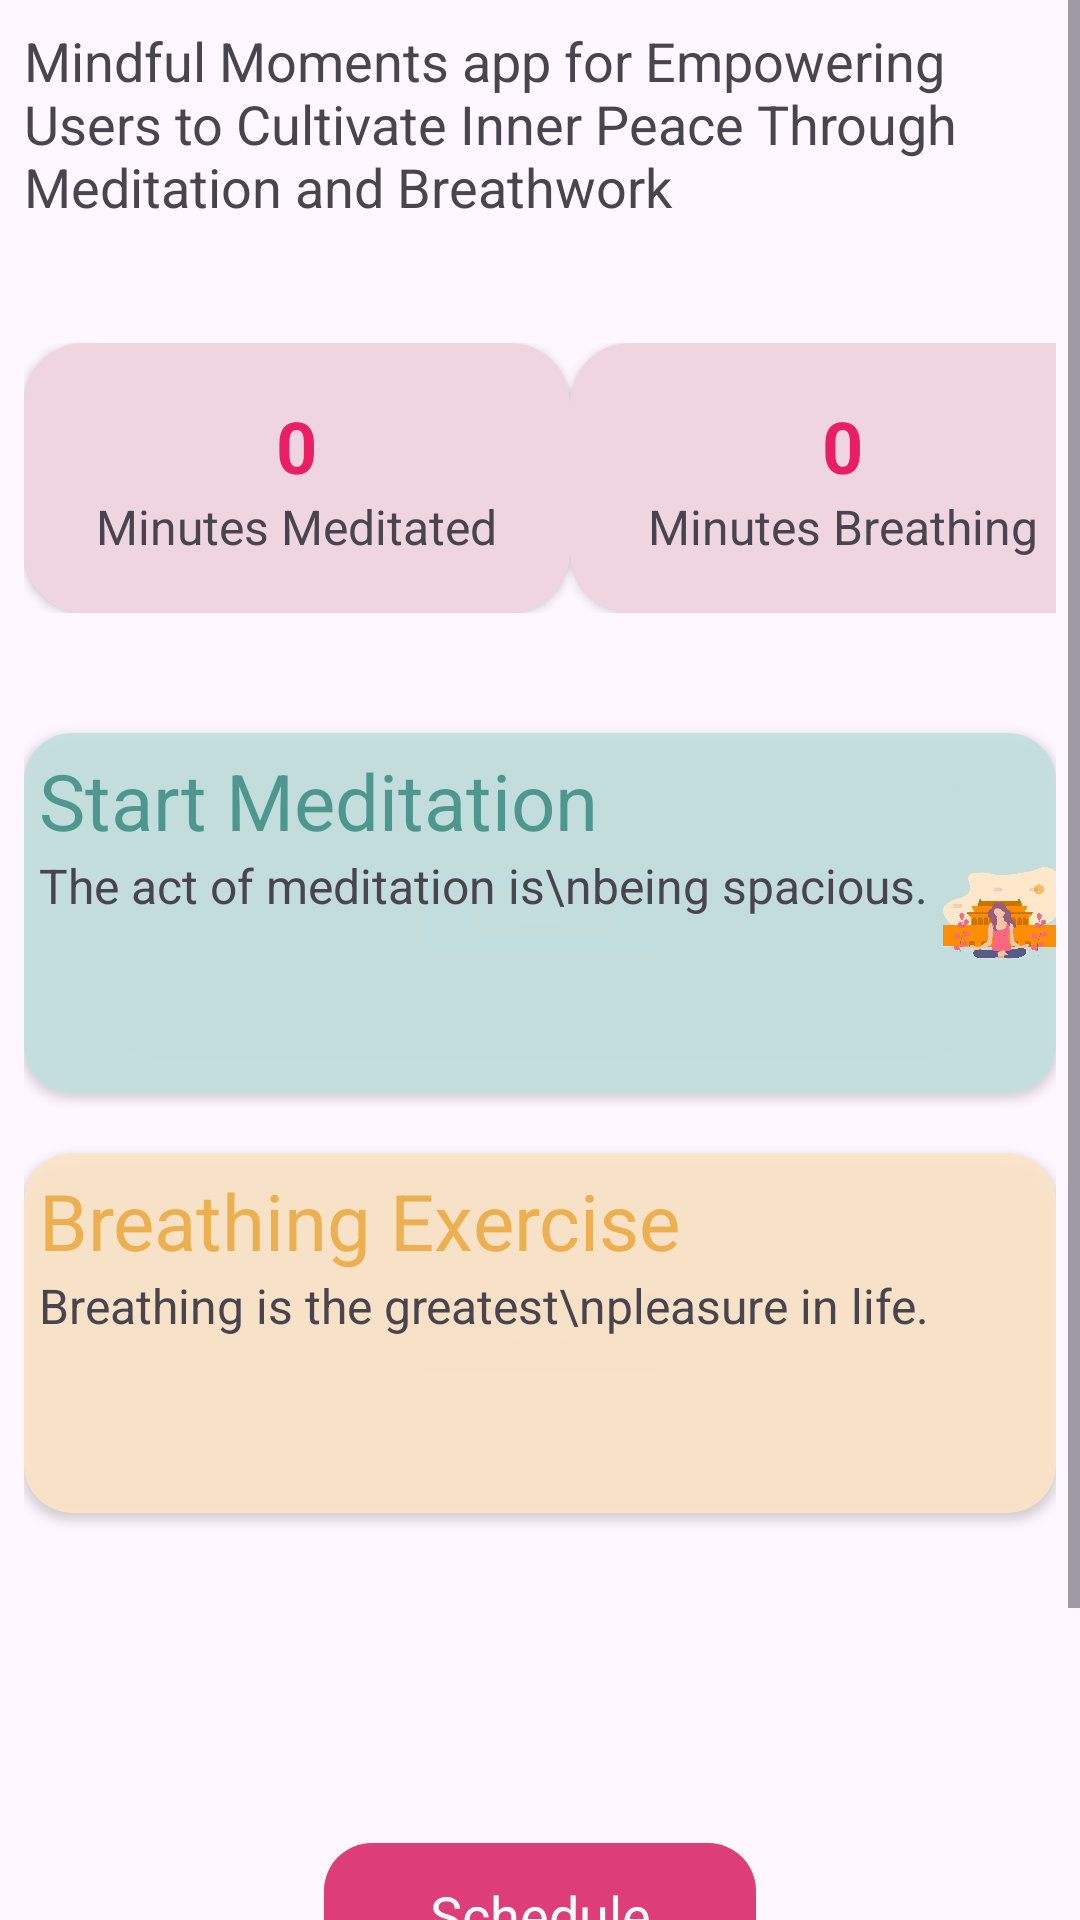

Here is an Android app screen rendered from its layout file. Give the layout XML and the strings, colors and styles it references.
<!-- AndroidManifest.xml: application theme Theme.MindfulMoments -->
<!-- res/layout/fragment_home.xml -->
<?xml version="1.0" encoding="utf-8"?>
<FrameLayout
    xmlns:android="http://schemas.android.com/apk/res/android"
    xmlns:tools="http://schemas.android.com/tools"
    android:layout_width="match_parent"
    android:layout_height="match_parent"
    xmlns:app="http://schemas.android.com/apk/res-auto"
    tools:context=".HomeFragment">
    <ScrollView
        android:layout_width="match_parent"
        android:layout_height="match_parent">
    <LinearLayout
        android:id="@+id/home_view"
        android:layout_width="match_parent"
        android:layout_height="wrap_content"
        android:orientation="vertical"
        android:layout_margin="8dp">

        <TextView
            android:layout_width="wrap_content"
            android:layout_height="wrap_content"
            android:text="Mindful Moments app for Empowering Users to Cultivate Inner Peace Through Meditation and Breathwork"
            android:textSize="18sp"
            android:layout_marginBottom="40dp"
            />

        <GridLayout
            android:layout_width="match_parent"
            android:layout_height="match_parent"
            android:columnCount="2"
            android:rowCount="1"
            >
            <androidx.cardview.widget.CardView
                android:layout_width="182dp"
                android:layout_height="90dp"
                android:layout_gravity="left"
                app:cardCornerRadius="20dp"
                android:backgroundTint="@color/primary_container_light"
                android:clickable="false"
                android:textSize="24sp">

                <LinearLayout
                    android:layout_width="match_parent"
                    android:layout_height="match_parent"
                    android:gravity="center"
                    android:orientation="vertical">

                    <TextView
                        android:id="@+id/meditation_time_text"
                        android:layout_width="wrap_content"
                        android:layout_height="wrap_content"
                        android:text="0"
                        android:textStyle="bold"
                        android:textColor="@color/primary"
                        android:textSize="24sp" />

                    <TextView
                        android:layout_width="wrap_content"
                        android:layout_height="wrap_content"
                        android:text="Minutes Meditated"
                        android:textSize="16sp" />

                </LinearLayout>
            </androidx.cardview.widget.CardView>

            <androidx.cardview.widget.CardView
                android:layout_width="182dp"
                android:layout_height="90dp"
                android:layout_gravity="end"
                app:cardCornerRadius="20dp"
                android:backgroundTint="@color/primary_container_light"
                android:clickable="false"
                android:textSize="24sp">

                <LinearLayout
                    android:layout_width="match_parent"
                    android:layout_height="match_parent"
                    android:gravity="center"
                    android:orientation="vertical">

                    <TextView
                        android:id="@+id/breathing_time_text"
                        android:layout_width="wrap_content"
                        android:layout_height="wrap_content"
                        android:text="0"
                        android:textStyle="bold"
                        android:textColor="@color/primary"
                        android:textSize="24sp" />

                    <TextView
                        android:layout_width="wrap_content"
                        android:layout_height="wrap_content"
                        android:text="Minutes Breathing"
                        android:textSize="16sp" />

                </LinearLayout>
            </androidx.cardview.widget.CardView>
        </GridLayout>

        <androidx.cardview.widget.CardView
            android:id="@+id/card_meditate"
            android:layout_marginTop="40dp"
            android:layout_width="match_parent"
            android:layout_height="120dp"
            app:cardCornerRadius="16dp"
            android:clickable="true"
            android:focusable="true"
            android:backgroundTint="@color/secondary_container_light">
            <LinearLayout
                android:layout_width="match_parent"
                android:layout_height="match_parent"
                android:orientation="horizontal">
                <LinearLayout
                    android:layout_width="wrap_content"
                    android:layout_height="match_parent"
                    android:orientation="vertical"
                    android:layout_margin="5dp">
                    <TextView
                        android:layout_width="match_parent"
                        android:layout_height="wrap_content"
                        android:text="Start Meditation"
                        android:textColor="@color/secondary_container"
                        android:textSize="26sp"/>
                    <TextView
                        android:layout_width="match_parent"
                        android:layout_height="match_parent"
                        android:text="The act of meditation is\nbeing spacious."
                        android:textSize="16sp"/>
                </LinearLayout>

                <ImageView
                    android:layout_width="match_parent"
                    android:layout_height="match_parent"
                    android:src="@drawable/img_medi"/>
            </LinearLayout>

        </androidx.cardview.widget.CardView>

        <androidx.cardview.widget.CardView
            android:id="@+id/card_breath"
            android:layout_marginTop="20dp"
            android:layout_width="match_parent"
            android:layout_height="120dp"
            app:cardCornerRadius="16dp"
            android:clickable="true"
            android:focusable="true"
            android:backgroundTint="@color/tertiary_container_light"
            android:layout_marginBottom="8dp">
            <LinearLayout
                android:layout_width="match_parent"
                android:layout_height="match_parent"
                android:orientation="horizontal">
                <LinearLayout
                    android:layout_width="wrap_content"
                    android:layout_height="match_parent"
                    android:orientation="vertical"
                    android:layout_margin="5dp">
                    <TextView
                        android:layout_width="match_parent"
                        android:layout_height="wrap_content"
                        android:text="Breathing Exercise"
                        android:textColor="@color/tertiary_container"
                        android:textSize="26sp"/>

                    <TextView
                        android:layout_width="match_parent"
                        android:layout_height="match_parent"
                        android:text="Breathing is the greatest\npleasure in life."
                        android:textSize="16sp"/>
                </LinearLayout>
                <ImageView
                    android:layout_width="match_parent"
                    android:layout_height="match_parent"
                    android:src="@drawable/img_bth"/>
            </LinearLayout>


        </androidx.cardview.widget.CardView>

        <com.google.android.material.button.MaterialButton
            android:id="@+id/start"
            android:layout_width="144dp"
            android:layout_height="56dp"
            android:layout_gravity="center_horizontal"
            android:textAllCaps="false"
            app:cornerRadius="16dp"
            android:layout_margin="98dp"
            android:textAppearance="@style/TextAppearance.AppCompat.Medium"
            android:backgroundTint="@color/primary_container"
            android:text="Schedule"/>

    </LinearLayout>
</ScrollView>
</FrameLayout>
<!-- resources referenced by this layout -->
<resources>
  <color name="primary">#E91E63</color>
  <color name="primary_container">#99D81B60</color>
  <color name="primary_container_light">#EFD5E0</color>
  <color name="secondary_container">#9900695C</color>
  <color name="secondary_container_light">#E6C2E0DF</color>
  <color name="tertiary_container">#99E68F00</color>
  <color name="tertiary_container_light">#E6FCE5C7</color>
  <!-- drawable img_medi: png bitmap (drawable, 170651 bytes) -->
  <style name="Theme.MindfulMoments" parent="Base.Theme.MindfulMoments" />
  <style name="Base.Theme.MindfulMoments" parent="Theme.Material3.DayNight.NoActionBar">
          <item name="android:statusBarColor">@color/primary_container</item>
  
          
          
      </style>
</resources>
